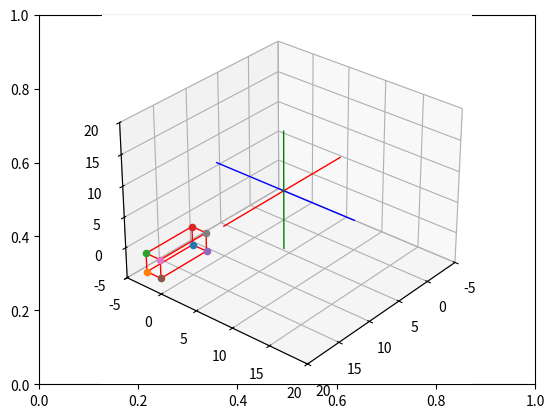

Reproduce this figure in Python.
# Import libraries and packages
import matplotlib.pyplot as plt
from mpl_toolkits import mplot3d
import numpy as np

# create the fig and ax objects to handle figure and axes of the fixed frame
fig,ax = plt.subplots()

# Use 3d view 
ax = plt.axes(projection = "3d")


def setaxis(x1, x2, y1, y2, z1, z2):
    # Ajusta los límites de la vista 3D
    ax.set_xlim3d(x1,x2)
    ax.set_ylim3d(y1,y2)
    ax.set_zlim3d(z1,z2)
    ax.view_init(elev=30, azim=40)


def fix_system(axis_length, linewidth=5):
    # Dibuja los ejes coordenados fijos (X en rojo, Y en azul, Z en verde)
    x = [-axis_length, axis_length]
    y = [-axis_length, axis_length] 
    z = [-axis_length, axis_length]
    zp = [0, 0]
    ax.plot3D(x, zp, zp, color='red', linewidth=linewidth)
    ax.plot3D(zp, y, zp, color='blue',linewidth=linewidth)
    ax.plot3D(zp, zp, z, color='green',linewidth=linewidth)
    

def sind(t):
    # seno en grados
    res = np.sin(t*np.pi/180)
    return res

def cosd(t):
    # coseno en grados
    res = np.cos(t*np.pi/180)
    return res


def RotZ(t):
    # matriz de rotación alrededor del eje Z
    Rz = np.array(([cosd(t),-sind(t),0],
                   [sind(t), cosd(t),0],
                   [0,0,1]))
    return Rz

def drawVector(p_fin, p_init=[0,0,0], color='black',linewidth=1):
    # Dibuja un vector entre dos puntos 3D
    deltaX = [p_init[0], p_fin[0]]
    deltaY = [p_init[1], p_fin[1]]
    deltaZ = [p_init[2], p_fin[2]]
    ax.plot3D(deltaX, deltaY, deltaZ,color=color, linewidth=linewidth)


def drawBox(p1, p2, p3, p4, p5, p6, p7, p8, color = 'black'):
    # Dibuja la caja conectando sus 8 vértices
    drawScatter(p1) 
    drawScatter(p2)
    drawScatter(p3)
    drawScatter(p4)
    drawScatter(p5)
    drawScatter(p6)
    drawScatter(p7)
    drawScatter(p8)

    drawVector(p1,p2,color = color)
    drawVector(p2,p3,color = color)
    drawVector(p3,p4,color = color)
    drawVector(p4,p1,color = color)
    drawVector(p5,p6,color = color)
    drawVector(p6,p7,color = color)
    drawVector(p7,p8,color = color)
    drawVector(p8,p5,color = color)
    drawVector(p4,p8,color = color)
    drawVector(p1,p5,color = color)
    drawVector(p3,p7,color = color)
    drawVector(p2,p6,color = color)


def drawScatter(point,color='black',marker='o'):
    # Dibuja un punto en 3D
    ax.scatter(point[0],point[1],point[2],marker='o')


# Animación del desplazamiento en X 
def animate_shift(steps=20, shift=10):
    """
    Esta función anima el desplazamiento de la caja en el eje X.
    steps → número de pasos de la animación (controla suavidad/velocidad).
    shift → cuánto se mueve en total la caja en X.
    """

    # Definición de los puntos iniciales de la caja (posición de arranque en el origen)
    p1_init = np.array([0,0,0])
    p2_init = np.array([7,0,0])
    p3_init = np.array([7,0,3])
    p4_init = np.array([0,0,3])
    p5_init = np.array([0,2,0])
    p6_init = np.array([7,2,0])
    p7_init = np.array([7,2,3])
    p8_init = np.array([0,2,3])

    n = 0
    while n <= steps:
        ax.cla()  # Limpia la gráfica en cada paso (borrando la posición anterior de la caja)

        # Ejes y cámara
        setaxis(-5,20,-5,20,-5,20)
        fix_system(10,1)

        # Desplazamiento proporcional en X
        # (shift/steps) es cuánto avanza la caja por cada paso
        dx = (shift/steps)*n

        # Aplicar desplazamiento a cada punto de la caja
        p1 = p1_init + [dx,0,0]
        p2 = p2_init + [dx,0,0]
        p3 = p3_init + [dx,0,0]
        p4 = p4_init + [dx,0,0]
        p5 = p5_init + [dx,0,0]
        p6 = p6_init + [dx,0,0]
        p7 = p7_init + [dx,0,0]
        p8 = p8_init + [dx,0,0]

        # Dibuja la caja en su nueva posición desplazada
        drawBox(p1,p2,p3,p4,p5,p6,p7,p8,color='red')

        # Aumenta el contador y dibuja
        n += 1
        plt.draw()
        plt.pause(0.1) # pausa pequeña → da el efecto de movimiento


# Ejecuta la animación: 
# la caja se moverá 15 unidades en X en 30 pasos
animate_shift(steps=30, shift=15)

plt.show()

